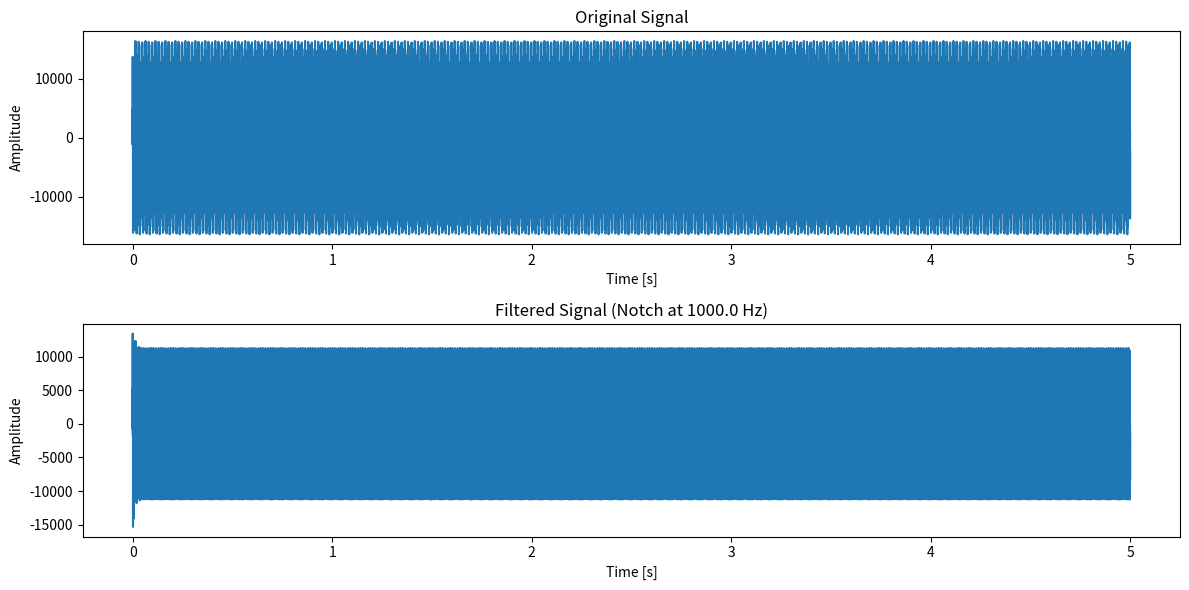

The matplotlib source for this figure:
import os
import numpy as np
import matplotlib.pyplot as plt
from scipy.signal import iirnotch, lfilter
from scipy.io import wavfile

# Generate a test signal
fs = 44100  # Sampling rate
duration = 5  # seconds
frequencies = [440, 1000, 1500]  # Frequencies to generate
t = np.linspace(0, duration, int(fs * duration), endpoint=False)
signal = sum(np.sin(2 * np.pi * freq * t) for freq in frequencies)
signal = signal / np.max(np.abs(signal)) * 0.5  # Normalize

# Save generated signal to file
default_directory = r'output'
os.makedirs(default_directory, exist_ok=True)
test_file = os.path.join(default_directory, 'test_notch.wav')
wavfile.write(test_file, fs, (signal * 32767).astype(np.int16))

print(f"Test signal saved to {test_file}")


# Define a notch filter function
def create_notch_filter(freq, Q, fs):
    """Create coefficients for a notch filter."""
    b, a = iirnotch(freq, Q, fs)
    return b, a

def apply_notch_filter(signal, b, a):
    """Apply a notch filter."""
    return lfilter(b, a, signal)

# Choose notch frequency
notch_freq = 1000.0  # Frequency to filter
quality_factor = 30.0  # Quality factor

# Load the generated signal (or any other)
fs, signal = wavfile.read(test_file)
if len(signal.shape) > 1:  # Stereo to mono
    signal = signal.mean(axis=1)

# Create and apply the notch filter
b, a = create_notch_filter(notch_freq, quality_factor, fs)
filtered_signal = apply_notch_filter(signal, b, a)

# Save the filtered signal
filtered_file = os.path.join(default_directory, 'filtered_example.wav')
wavfile.write(filtered_file, fs, filtered_signal.astype(np.int16))

print(f"Filtered signal saved to {filtered_file}")

# Plot original and filtered signal
time = np.arange(len(signal)) / fs

plt.figure(figsize=(12, 6))
plt.subplot(2, 1, 1)
plt.plot(time, signal)
plt.title('Original Signal')
plt.xlabel('Time [s]')
plt.ylabel('Amplitude')

plt.subplot(2, 1, 2)
plt.plot(time, filtered_signal)
plt.title(f'Filtered Signal (Notch at {notch_freq} Hz)')
plt.xlabel('Time [s]')
plt.ylabel('Amplitude')

plt.tight_layout()
plt.show()
